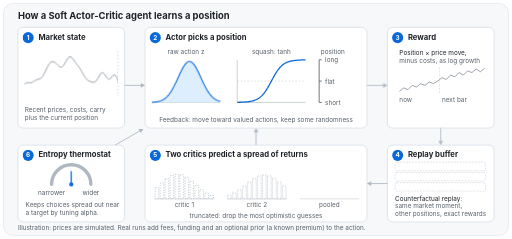
t = 0.00 s
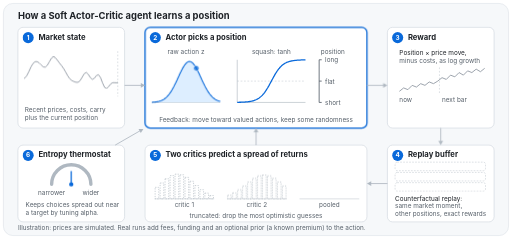
t = 1.66 s
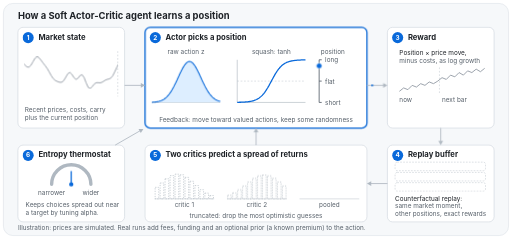
t = 3.30 s
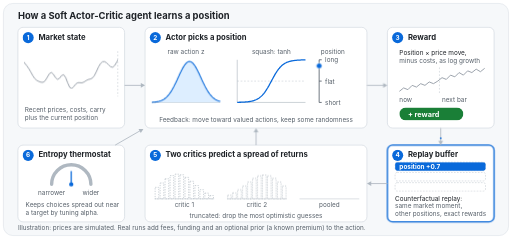
t = 5.03 s
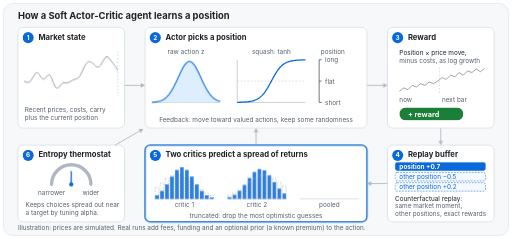
t = 6.58 s
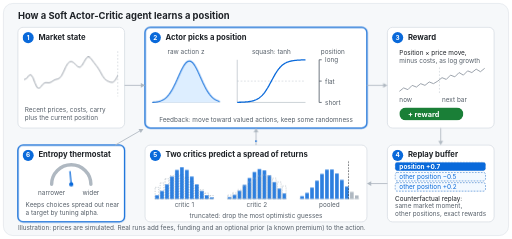
t = 8.34 s

The animated SVG that drew these frames (rendered in a browser with its animation timeline set to each time). Animation: 22 CSS @keyframes rules; one cycle of 10.00 s, repeats indefinitely.

<?xml version="1.0" encoding="UTF-8"?>
<svg xmlns="http://www.w3.org/2000/svg" viewBox="0 0 1200 560" width="1200" height="560" role="img" aria-labelledby="sac-t sac-d">
  <title id="sac-t">How a Soft Actor-Critic agent learns a position</title>
  <desc id="sac-d">Six steps in a loop. A market price chart feeds an actor. The actor draws a Gaussian over a raw action, squashes a sample with tanh into a position from short to long, and holds that position through the next price move. The move gives a reward, log growth of equity after costs. The transition goes into a replay buffer, where the same market moment is re-scored with other positions. Two critics predict a spread of returns, and the most optimistic guesses are dropped. Their feedback moves the actor toward valued actions. An entropy thermostat sets how wide the actor's choices stay.</desc>
  <style>
    text { font-family: -apple-system, "Segoe UI", Helvetica, Arial, sans-serif; font-size: 15px; fill: #57606a; }
    .title { font-size: 22px; font-weight: 700; fill: #1f2328; }
    .head { font-size: 18px; font-weight: 700; fill: #1f2328; }
    .ink { fill: #1f2328; }
    .badge circle { fill: #0969da; }
    .badge text { fill: #ffffff; font-weight: 700; text-anchor: middle; }
    .acc { fill: #0969da; }
    .on-acc { fill: #ffffff; font-weight: 700; }
    .chip-text { fill: #ffffff; font-size: 17px; font-weight: 700; }
    .mid { text-anchor: middle; }
    .glow { opacity: 0; }
@keyframes glow-kf-market {
  0% { opacity: 0; }
  0.6% { opacity: 1; }
  15.4% { opacity: 1; }
  16% { opacity: 0; }
  100% { opacity: 0; }
}
@keyframes glow-kf-actor {
  0% { opacity: 0; }
  15.4% { opacity: 0; }
  16% { opacity: 1; }
  35.4% { opacity: 1; }
  36% { opacity: 0; }
  81.4% { opacity: 0; }
  82% { opacity: 1; }
  99.4% { opacity: 1; }
  100% { opacity: 0; }
}
@keyframes glow-kf-reward {
  0% { opacity: 0; }
  35.4% { opacity: 0; }
  36% { opacity: 1; }
  49.4% { opacity: 1; }
  50% { opacity: 0; }
  100% { opacity: 0; }
}
@keyframes glow-kf-replay {
  0% { opacity: 0; }
  49.4% { opacity: 0; }
  50% { opacity: 1; }
  61.4% { opacity: 1; }
  62% { opacity: 0; }
  100% { opacity: 0; }
}
@keyframes glow-kf-critics {
  0% { opacity: 0; }
  61.4% { opacity: 0; }
  62% { opacity: 1; }
  81.4% { opacity: 1; }
  82% { opacity: 0; }
  100% { opacity: 0; }
}
@keyframes glow-kf-thermo {
  0% { opacity: 0; }
  81.4% { opacity: 0; }
  82% { opacity: 1; }
  99.4% { opacity: 1; }
  100% { opacity: 0; }
}
@keyframes fl-a-kf {
  0% { opacity: 0; stroke-dashoffset: 0; }
  10.4% { opacity: 0; stroke-dashoffset: 0; }
  11% { opacity: 1; stroke-dashoffset: 0; }
  16% { opacity: 1; stroke-dashoffset: -1; }
  16.6% { opacity: 0; stroke-dashoffset: -1; }
  100% { opacity: 0; stroke-dashoffset: -1; }
}
@keyframes fl-b-kf {
  0% { opacity: 0; stroke-dashoffset: 0; }
  31.4% { opacity: 0; stroke-dashoffset: 0; }
  32% { opacity: 1; stroke-dashoffset: 0; }
  36% { opacity: 1; stroke-dashoffset: -1; }
  36.6% { opacity: 0; stroke-dashoffset: -1; }
  100% { opacity: 0; stroke-dashoffset: -1; }
}
@keyframes fl-c-kf {
  0% { opacity: 0; stroke-dashoffset: 0; }
  45.4% { opacity: 0; stroke-dashoffset: 0; }
  46% { opacity: 1; stroke-dashoffset: 0; }
  52% { opacity: 1; stroke-dashoffset: -1; }
  52.6% { opacity: 0; stroke-dashoffset: -1; }
  100% { opacity: 0; stroke-dashoffset: -1; }
}
@keyframes fl-d-kf {
  0% { opacity: 0; stroke-dashoffset: 0; }
  57.4% { opacity: 0; stroke-dashoffset: 0; }
  58% { opacity: 1; stroke-dashoffset: 0; }
  64% { opacity: 1; stroke-dashoffset: -1; }
  64.6% { opacity: 0; stroke-dashoffset: -1; }
  100% { opacity: 0; stroke-dashoffset: -1; }
}
@keyframes fl-e-kf {
  0% { opacity: 0; stroke-dashoffset: 0; }
  81.4% { opacity: 0; stroke-dashoffset: 0; }
  82% { opacity: 1; stroke-dashoffset: 0; }
  88% { opacity: 1; stroke-dashoffset: -1; }
  88.6% { opacity: 0; stroke-dashoffset: -1; }
  100% { opacity: 0; stroke-dashoffset: -1; }
}
@keyframes fl-f-kf {
  0% { opacity: 0; stroke-dashoffset: 0; }
  83.4% { opacity: 0; stroke-dashoffset: 0; }
  84% { opacity: 1; stroke-dashoffset: 0; }
  92% { opacity: 1; stroke-dashoffset: -1; }
  92.6% { opacity: 0; stroke-dashoffset: -1; }
  100% { opacity: 0; stroke-dashoffset: -1; }
}
@keyframes dot-kf {
  0% { opacity: 0; transform: translate(748px,154.2px); }
  15.5% { opacity: 0; transform: translate(460px,159.8px); }
  17% { opacity: 1; transform: translate(460px,159.8px); }
  22% { opacity: 1; transform: translate(460px,240px); }
  24% { opacity: 1; transform: translate(460px,240px); }
  26% { opacity: 1; transform: translate(660px,240px); }
  28% { opacity: 1; transform: translate(660px,240px); }
  31% { opacity: 1; transform: translate(660px,154.2px); }
  33% { opacity: 1; transform: translate(748px,154.2px); }
  51% { opacity: 1; transform: translate(748px,154.2px); }
  53% { opacity: 0; transform: translate(748px,154.2px); }
  100% { opacity: 0; transform: translate(748px,154.2px); }
}
@keyframes card-kf {
  0% { opacity: 0; transform: translate(0px,-80px); }
  45% { opacity: 0; transform: translate(0px,-80px); }
  50% { opacity: 1; transform: translate(0px,0px); }
  96% { opacity: 1; transform: translate(0px,0px); }
  98% { opacity: 0; transform: translate(0px,0px); }
  100% { opacity: 0; transform: translate(0px,0px); }
}
@keyframes ghost-kf {
  0% { opacity: 0; }
  53.4% { opacity: 0; }
  54% { opacity: 1; }
  95.4% { opacity: 1; }
  96% { opacity: 0; }
  100% { opacity: 0; }
}
@keyframes chip-kf {
  0% { opacity: 0; }
  45.4% { opacity: 0; }
  46% { opacity: 1; }
  95.4% { opacity: 1; }
  96% { opacity: 0; }
  100% { opacity: 0; }
}
@keyframes after-kf {
  0% { opacity: 0; }
  61.4% { opacity: 0; }
  62% { opacity: 1; }
  95.4% { opacity: 1; }
  96% { opacity: 0; }
  100% { opacity: 0; }
}
@keyframes pooled-kf {
  0% { opacity: 0; }
  69.4% { opacity: 0; }
  70% { opacity: 1; }
  95.4% { opacity: 1; }
  96% { opacity: 0; }
  100% { opacity: 0; }
}
@keyframes cut-kf {
  0% { opacity: 0; }
  75.4% { opacity: 0; }
  76% { opacity: 1; }
  95.4% { opacity: 1; }
  96% { opacity: 0; }
  100% { opacity: 0; }
}
@keyframes bell-kf {
  0% { transform: scale(1,1); }
  82% { transform: scale(1,1); }
  88% { transform: scale(0.88,1.12); }
  95% { transform: scale(1.08,0.93); }
  100% { transform: scale(1,1); }
}
@keyframes needle-kf {
  0% { transform: rotate(0deg); }
  82% { transform: rotate(0deg); }
  88% { transform: rotate(-50deg); }
  95% { transform: rotate(40deg); }
  100% { transform: rotate(0deg); }
}
@keyframes scroll-kf {
  0% { transform: translateX(0px); }
  100% { transform: translateX(-240px); }
}
@media (prefers-reduced-motion: no-preference) {
  .glow-market { animation: glow-kf-market 10s linear infinite; }
  .glow-actor { animation: glow-kf-actor 10s linear infinite; }
  .glow-reward { animation: glow-kf-reward 10s linear infinite; }
  .glow-replay { animation: glow-kf-replay 10s linear infinite; }
  .glow-critics { animation: glow-kf-critics 10s linear infinite; }
  .glow-thermo { animation: glow-kf-thermo 10s linear infinite; }
  .fl-a { animation: fl-a-kf 10s linear infinite; }
  .fl-b { animation: fl-b-kf 10s linear infinite; }
  .fl-c { animation: fl-c-kf 10s linear infinite; }
  .fl-d { animation: fl-d-kf 10s linear infinite; }
  .fl-e { animation: fl-e-kf 10s linear infinite; }
  .fl-f { animation: fl-f-kf 10s linear infinite; }
  .dot { animation: dot-kf 10s linear infinite; }
  .card { animation: card-kf 10s linear infinite; }
  .ghost { animation: ghost-kf 10s linear infinite; }
  .chip { animation: chip-kf 10s linear infinite; }
  .after { animation: after-kf 10s linear infinite; }
  .pooled { animation: pooled-kf 10s linear infinite; }
  .cut { animation: cut-kf 10s linear infinite; }
  .bell { transform-origin: 436px 240px; animation: bell-kf 10s ease-in-out infinite; }
  .needle { transform-origin: 167px 432px; animation: needle-kf 10s ease-in-out infinite; }
  .tick { animation: scroll-kf 10s steps(50, end) infinite; }
}
  </style>
  <defs>
    <clipPath id="chart-clip"><rect x="58" y="120" width="218" height="106"/></clipPath>
  </defs>

  <rect x="8" y="8" width="1184" height="544" rx="22" fill="#f6f8fa" stroke="#d0d7de"/>
  <text class="title" x="42" y="44">How a Soft Actor-Critic agent learns a position</text>

  <!-- boxes and highlights -->
    <rect x="42" y="64" width="250" height="236" rx="12" fill="#ffffff" stroke="#d0d7de" stroke-width="1.5"/>
    <rect class="glow glow-market" x="42" y="64" width="250" height="236" rx="12" fill="none" stroke="#0969da" stroke-width="3"/>
    <rect x="340" y="64" width="520" height="236" rx="12" fill="#ffffff" stroke="#d0d7de" stroke-width="1.5"/>
    <rect class="glow glow-actor" x="340" y="64" width="520" height="236" rx="12" fill="none" stroke="#0969da" stroke-width="3"/>
    <rect x="908" y="64" width="250" height="236" rx="12" fill="#ffffff" stroke="#d0d7de" stroke-width="1.5"/>
    <rect class="glow glow-reward" x="908" y="64" width="250" height="236" rx="12" fill="none" stroke="#0969da" stroke-width="3"/>
    <rect x="42" y="340" width="250" height="180" rx="12" fill="#ffffff" stroke="#d0d7de" stroke-width="1.5"/>
    <rect class="glow glow-thermo" x="42" y="340" width="250" height="180" rx="12" fill="none" stroke="#0969da" stroke-width="3"/>
    <rect x="340" y="340" width="520" height="180" rx="12" fill="#ffffff" stroke="#d0d7de" stroke-width="1.5"/>
    <rect class="glow glow-critics" x="340" y="340" width="520" height="180" rx="12" fill="none" stroke="#0969da" stroke-width="3"/>
    <rect x="908" y="340" width="250" height="180" rx="12" fill="#ffffff" stroke="#d0d7de" stroke-width="1.5"/>
    <rect class="glow glow-replay" x="908" y="340" width="250" height="180" rx="12" fill="none" stroke="#0969da" stroke-width="3"/>

  <!-- 1 market -->
  <g class="badge"><circle cx="66" cy="88" r="13"/><text x="66" y="93">1</text></g>
  <text class="head" x="90" y="93">Market state</text>
  <g clip-path="url(#chart-clip)">
    <path class="tick" d="M58 196.5 L62.8 193.6 L67.6 193.8 L72.4 194 L77.2 192 L82 188.7 L86.8 186.3 L91.6 185.2 L96.4 183 L101.2 177.2 L106 167.7 L110.8 157.1 L115.6 148.9 L120.4 144.6 L125.2 144.3 L130 147.3 L134.8 152.1 L139.6 156.5 L144.4 157.4 L149.2 153.1 L154 144.7 L158.8 136.5 L163.6 133 L168.4 135.4 L173.2 141.4 L178 147.9 L182.8 154 L187.6 160.7 L192.4 169 L197.2 177.7 L202 184.6 L206.8 188.7 L211.6 191 L216.4 192.7 L221.2 192.8 L226 189.1 L230.8 181.2 L235.6 172.9 L240.4 169.7 L245.2 173.9 L250 181.7 L254.8 186 L259.6 183.3 L264.4 177 L269.2 175 L274 181.8 L278.8 194.4 L283.6 204.8 L288.4 207.3 L293.2 202.7 L298 196.5 L302.8 193.6 L307.6 193.8 L312.4 194 L317.2 192 L322 188.7 L326.8 186.3 L331.6 185.2 L336.4 183 L341.2 177.2 L346 167.7 L350.8 157.1 L355.6 148.9 L360.4 144.6 L365.2 144.3 L370 147.3 L374.8 152.1 L379.6 156.5 L384.4 157.4 L389.2 153.1 L394 144.7 L398.8 136.5 L403.6 133 L408.4 135.4 L413.2 141.4 L418 147.9 L422.8 154 L427.6 160.7 L432.4 169 L437.2 177.7 L442 184.6 L446.8 188.7 L451.6 191 L456.4 192.7 L461.2 192.8 L466 189.1 L470.8 181.2 L475.6 172.9 L480.4 169.7 L485.2 173.9 L490 181.7 L494.8 186 L499.6 183.3 L504.4 177 L509.2 175 L514 181.8 L518.8 194.4" fill="none" stroke="#8c959f" stroke-width="2" stroke-linejoin="round"/>
  </g>
  <line x1="276" y1="120" x2="276" y2="226" stroke="#afb8c1" stroke-dasharray="4 4"/>
  <text x="58" y="262">Recent prices, costs, carry</text>
  <text x="58" y="282">plus the current position</text>

  <!-- 2 actor -->
  <g class="badge"><circle cx="364" cy="88" r="13"/><text x="364" y="93">2</text></g>
  <text class="head" x="388" y="93">Actor picks a position</text>
  <text class="mid" x="436" y="126">raw action z</text>
  <text class="mid" x="636" y="126">squash: tanh</text>
  <text class="mid" x="780" y="126">position</text>
  <line x1="356" y1="240" x2="516" y2="240" stroke="#afb8c1" stroke-width="1.5"/>
  <g class="bell">
    <path d="M356 239.6 L357.3 239.5 L358.7 239.4 L360 239.3 L361.3 239.2 L362.7 239.1 L364 238.9 L365.3 238.8 L366.7 238.6 L368 238.3 L369.3 238.1 L370.7 237.8 L372 237.5 L373.3 237.1 L374.7 236.7 L376 236.3 L377.3 235.8 L378.7 235.2 L380 234.6 L381.3 233.9 L382.7 233.2 L384 232.4 L385.3 231.5 L386.7 230.5 L388 229.4 L389.3 228.3 L390.7 227 L392 225.7 L393.3 224.2 L394.7 222.7 L396 221 L397.3 219.2 L398.7 217.4 L400 215.4 L401.3 213.3 L402.7 211.1 L404 208.8 L405.3 206.4 L406.7 204 L408 201.4 L409.3 198.8 L410.7 196 L412 193.3 L413.3 190.4 L414.7 187.6 L416 184.7 L417.3 181.8 L418.7 178.9 L420 176 L421.3 173.1 L422.7 170.3 L424 167.5 L425.3 164.9 L426.7 162.3 L428 159.8 L429.3 157.5 L430.7 155.3 L432 153.2 L433.3 151.4 L434.7 149.7 L436 148.2 L437.3 147 L438.7 145.9 L440 145.1 L441.3 144.5 L442.7 144.1 L444 144 L445.3 144.1 L446.7 144.5 L448 145.1 L449.3 145.9 L450.7 147 L452 148.2 L453.3 149.7 L454.7 151.4 L456 153.2 L457.3 155.3 L458.7 157.5 L460 159.8 L461.3 162.3 L462.7 164.9 L464 167.5 L465.3 170.3 L466.7 173.1 L468 176 L469.3 178.9 L470.7 181.8 L472 184.7 L473.3 187.6 L474.7 190.4 L476 193.3 L477.3 196 L478.7 198.8 L480 201.4 L481.3 204 L482.7 206.4 L484 208.8 L485.3 211.1 L486.7 213.3 L488 215.4 L489.3 217.4 L490.7 219.2 L492 221 L493.3 222.7 L494.7 224.2 L496 225.7 L497.3 227 L498.7 228.3 L500 229.4 L501.3 230.5 L502.7 231.5 L504 232.4 L505.3 233.2 L506.7 233.9 L508 234.6 L509.3 235.2 L510.7 235.8 L512 236.3 L513.3 236.7 L514.7 237.1 L516 237.5 L516 240 L356 240 Z" fill="#ddeeff"/>
    <path d="M356 239.6 L357.3 239.5 L358.7 239.4 L360 239.3 L361.3 239.2 L362.7 239.1 L364 238.9 L365.3 238.8 L366.7 238.6 L368 238.3 L369.3 238.1 L370.7 237.8 L372 237.5 L373.3 237.1 L374.7 236.7 L376 236.3 L377.3 235.8 L378.7 235.2 L380 234.6 L381.3 233.9 L382.7 233.2 L384 232.4 L385.3 231.5 L386.7 230.5 L388 229.4 L389.3 228.3 L390.7 227 L392 225.7 L393.3 224.2 L394.7 222.7 L396 221 L397.3 219.2 L398.7 217.4 L400 215.4 L401.3 213.3 L402.7 211.1 L404 208.8 L405.3 206.4 L406.7 204 L408 201.4 L409.3 198.8 L410.7 196 L412 193.3 L413.3 190.4 L414.7 187.6 L416 184.7 L417.3 181.8 L418.7 178.9 L420 176 L421.3 173.1 L422.7 170.3 L424 167.5 L425.3 164.9 L426.7 162.3 L428 159.8 L429.3 157.5 L430.7 155.3 L432 153.2 L433.3 151.4 L434.7 149.7 L436 148.2 L437.3 147 L438.7 145.9 L440 145.1 L441.3 144.5 L442.7 144.1 L444 144 L445.3 144.1 L446.7 144.5 L448 145.1 L449.3 145.9 L450.7 147 L452 148.2 L453.3 149.7 L454.7 151.4 L456 153.2 L457.3 155.3 L458.7 157.5 L460 159.8 L461.3 162.3 L462.7 164.9 L464 167.5 L465.3 170.3 L466.7 173.1 L468 176 L469.3 178.9 L470.7 181.8 L472 184.7 L473.3 187.6 L474.7 190.4 L476 193.3 L477.3 196 L478.7 198.8 L480 201.4 L481.3 204 L482.7 206.4 L484 208.8 L485.3 211.1 L486.7 213.3 L488 215.4 L489.3 217.4 L490.7 219.2 L492 221 L493.3 222.7 L494.7 224.2 L496 225.7 L497.3 227 L498.7 228.3 L500 229.4 L501.3 230.5 L502.7 231.5 L504 232.4 L505.3 233.2 L506.7 233.9 L508 234.6 L509.3 235.2 L510.7 235.8 L512 236.3 L513.3 236.7 L514.7 237.1 L516 237.5" fill="none" stroke="#0969da" stroke-width="2.5"/>
  </g>
  <line x1="556" y1="240" x2="716" y2="240" stroke="#afb8c1" stroke-width="1.5"/>
  <line x1="556" y1="140" x2="556" y2="240" stroke="#afb8c1" stroke-width="1.5"/>
  <line x1="556" y1="190" x2="716" y2="190" stroke="#afb8c1" stroke-dasharray="4 4"/>
  <path d="M556 239.8 L557.3 239.7 L558.7 239.7 L560 239.7 L561.3 239.6 L562.7 239.6 L564 239.6 L565.3 239.5 L566.7 239.5 L568 239.4 L569.3 239.3 L570.7 239.3 L572 239.2 L573.3 239.1 L574.7 239 L576 238.9 L577.3 238.8 L578.7 238.7 L580 238.5 L581.3 238.4 L582.7 238.2 L584 238 L585.3 237.8 L586.7 237.6 L588 237.3 L589.3 237.1 L590.7 236.8 L592 236.4 L593.3 236.1 L594.7 235.7 L596 235.3 L597.3 234.8 L598.7 234.3 L600 233.7 L601.3 233.1 L602.7 232.4 L604 231.7 L605.3 230.9 L606.7 230 L608 229.1 L609.3 228.1 L610.7 227 L612 225.8 L613.3 224.6 L614.7 223.2 L616 221.8 L617.3 220.2 L618.7 218.6 L620 216.9 L621.3 215 L622.7 213.1 L624 211.1 L625.3 209 L626.7 206.8 L628 204.6 L629.3 202.2 L630.7 199.9 L632 197.4 L633.3 195 L634.7 192.5 L636 190 L637.3 187.5 L638.7 185 L640 182.6 L641.3 180.1 L642.7 177.8 L644 175.4 L645.3 173.2 L646.7 171 L648 168.9 L649.3 166.9 L650.7 165 L652 163.1 L653.3 161.4 L654.7 159.8 L656 158.2 L657.3 156.8 L658.7 155.4 L660 154.2 L661.3 153 L662.7 151.9 L664 150.9 L665.3 150 L666.7 149.1 L668 148.3 L669.3 147.6 L670.7 146.9 L672 146.3 L673.3 145.7 L674.7 145.2 L676 144.7 L677.3 144.3 L678.7 143.9 L680 143.6 L681.3 143.2 L682.7 142.9 L684 142.7 L685.3 142.4 L686.7 142.2 L688 142 L689.3 141.8 L690.7 141.6 L692 141.5 L693.3 141.3 L694.7 141.2 L696 141.1 L697.3 141 L698.7 140.9 L700 140.8 L701.3 140.7 L702.7 140.7 L704 140.6 L705.3 140.5 L706.7 140.5 L708 140.4 L709.3 140.4 L710.7 140.4 L712 140.3 L713.3 140.3 L714.7 140.3 L716 140.2" fill="none" stroke="#0969da" stroke-width="3"/>
  <line x1="748" y1="140" x2="748" y2="240" stroke="#57606a" stroke-width="2"/>
  <g stroke="#57606a" stroke-width="2"><line x1="748" y1="140" x2="754" y2="140"/><line x1="748" y1="190" x2="754" y2="190"/><line x1="748" y1="240" x2="754" y2="240"/></g>
  <text x="762" y="146">long</text>
  <text x="762" y="196">flat</text>
  <text x="762" y="246">short</text>
  <circle class="dot" cx="0" cy="0" r="6.5" fill="#0969da" stroke="#ffffff" stroke-width="1.5" style="opacity:1; transform: translate(748px,154.2px)"/>
  <text class="mid" x="600" y="286">Feedback: move toward valued actions, keep some randomness</text>

  <!-- 3 reward -->
  <g class="badge"><circle cx="932" cy="88" r="13"/><text x="932" y="93">3</text></g>
  <text class="head" x="956" y="93">Reward</text>
  <text x="936" y="128" class="ink">Position × price move,</text>
  <text x="936" y="148">minus costs, as log growth</text>
  <path d="M936 214 L946 206 L956 210 L966 200 L976 204 L986 196 L996 200 L1006 192 L1016 196 L1026 190 L1036 182 L1046 186 L1056 176 L1066 180 L1076 170 L1086 176 L1096 166 L1106 170 L1116 162 L1126 168 L1136 160" fill="none" stroke="#8c959f" stroke-width="2"/>
  <line x1="1030" y1="158" x2="1030" y2="222" stroke="#afb8c1" stroke-dasharray="4 4"/>
  <text x="936" y="240">now</text>
  <text x="1036" y="240">next bar</text>
  <g class="chip" style="opacity:1">
    <rect x="936" y="252" width="150" height="30" rx="15" fill="#1a7f37"/>
    <text class="chip-text" x="956" y="273">+ reward</text>
  </g>

  <!-- 4 replay -->
  <g class="badge"><circle cx="932" cy="364" r="13"/><text x="932" y="369">4</text></g>
  <text class="head" x="956" y="369">Replay buffer</text>
  <rect x="926" y="380" width="212" height="20" rx="5" fill="none" stroke="#afb8c1" stroke-dasharray="4 3"/>
  <rect x="926" y="404" width="212" height="20" rx="5" fill="none" stroke="#afb8c1" stroke-dasharray="4 3"/>
  <rect x="926" y="428" width="212" height="20" rx="5" fill="none" stroke="#afb8c1" stroke-dasharray="4 3"/>
  <g class="ghost" style="opacity:1">
    <rect x="926" y="404" width="212" height="20" rx="5" fill="#ddeeff" fill-opacity="0.35" stroke="#0969da" stroke-dasharray="4 3"/>
    <text class="acc" x="936" y="419">other position −0.5</text>
    <rect x="926" y="428" width="212" height="20" rx="5" fill="#ddeeff" fill-opacity="0.35" stroke="#0969da" stroke-dasharray="4 3"/>
    <text class="acc" x="936" y="443">other position +0.2</text>
  </g>
  <g class="card" style="opacity:1; transform: translate(0px,0px)">
    <rect x="926" y="380" width="212" height="20" rx="5" fill="#0969da"/>
    <text class="on-acc" x="936" y="395">position +0.7</text>
  </g>
  <text x="926" y="470" class="ink">Counterfactual replay:</text>
  <text x="926" y="488">same market moment,</text>
  <text x="926" y="506">other positions, exact rewards</text>

  <!-- 5 critics -->
  <g class="badge"><circle cx="364" cy="364" r="13"/><text x="364" y="369">5</text></g>
  <text class="head" x="388" y="369">Two critics predict a spread of returns</text>
  <g fill="none" stroke="#afb8c1" stroke-dasharray="3 3" stroke-width="1.5">
    <rect x="363.6" y="439" width="8.5" height="27" />
      <rect x="375.3" y="428.8" width="8.5" height="37.2" />
      <rect x="386.9" y="419" width="8.5" height="47" />
      <rect x="398.6" y="411.5" width="8.5" height="54.5" />
      <rect x="410.3" y="408.1" width="8.5" height="57.9" />
      <rect x="421.9" y="409.6" width="8.5" height="56.4" />
      <rect x="433.6" y="415.6" width="8.5" height="50.4" />
      <rect x="445.2" y="424.7" width="8.5" height="41.3" />
      <rect x="456.9" y="434.9" width="8.5" height="31.1" />
      <rect x="468.6" y="444.6" width="8.5" height="21.4" />
      <rect x="480.2" y="452.5" width="8.5" height="13.5" />
      <rect x="491.9" y="458.2" width="8.5" height="7.8" />
  </g>
  <line x1="362" y1="466" x2="502" y2="466" stroke="#afb8c1"/>
  <line x1="532" y1="466" x2="672" y2="466" stroke="#afb8c1"/>
  <line x1="702" y1="466" x2="842" y2="466" stroke="#afb8c1"/>
  <g class="after" style="opacity:1">
    <rect x="363.6" y="457.6" width="8.5" height="8.4" fill="#0969da" fill-opacity="0.85"/>
      <rect x="375.3" y="447.5" width="8.5" height="18.5" fill="#0969da" fill-opacity="0.85"/>
      <rect x="386.9" y="432.1" width="8.5" height="33.9" fill="#0969da" fill-opacity="0.85"/>
      <rect x="398.6" y="413.7" width="8.5" height="52.3" fill="#0969da" fill-opacity="0.85"/>
      <rect x="410.3" y="398.2" width="8.5" height="67.8" fill="#0969da" fill-opacity="0.85"/>
      <rect x="421.9" y="392" width="8.5" height="74" fill="#0969da" fill-opacity="0.85"/>
      <rect x="433.6" y="398.2" width="8.5" height="67.8" fill="#0969da" fill-opacity="0.85"/>
      <rect x="445.2" y="413.7" width="8.5" height="52.3" fill="#0969da" fill-opacity="0.85"/>
      <rect x="456.9" y="432.1" width="8.5" height="33.9" fill="#0969da" fill-opacity="0.85"/>
      <rect x="468.6" y="447.5" width="8.5" height="18.5" fill="#0969da" fill-opacity="0.85"/>
      <rect x="480.2" y="457.6" width="8.5" height="8.4" fill="#0969da" fill-opacity="0.85"/>
      <rect x="491.9" y="462.7" width="8.5" height="3.3" fill="#0969da" fill-opacity="0.85"/>
    <rect x="533.6" y="461.9" width="8.5" height="4.1" fill="#0969da" fill-opacity="0.85"/>
      <rect x="545.3" y="456.5" width="8.5" height="9.5" fill="#0969da" fill-opacity="0.85"/>
      <rect x="556.9" y="447" width="8.5" height="19" fill="#0969da" fill-opacity="0.85"/>
      <rect x="568.6" y="433.2" width="8.5" height="32.8" fill="#0969da" fill-opacity="0.85"/>
      <rect x="580.3" y="417.1" width="8.5" height="48.9" fill="#0969da" fill-opacity="0.85"/>
      <rect x="591.9" y="403.1" width="8.5" height="62.9" fill="#0969da" fill-opacity="0.85"/>
      <rect x="603.6" y="396.2" width="8.5" height="69.8" fill="#0969da" fill-opacity="0.85"/>
      <rect x="615.3" y="399.2" width="8.5" height="66.8" fill="#0969da" fill-opacity="0.85"/>
      <rect x="626.9" y="410.9" width="8.5" height="55.1" fill="#0969da" fill-opacity="0.85"/>
      <rect x="638.6" y="426.8" width="8.5" height="39.2" fill="#0969da" fill-opacity="0.85"/>
      <rect x="650.3" y="441.9" width="8.5" height="24.1" fill="#0969da" fill-opacity="0.85"/>
      <rect x="661.9" y="453.3" width="8.5" height="12.7" fill="#0969da" fill-opacity="0.85"/>
  </g>
  <g fill="none" stroke="#afb8c1" stroke-dasharray="3 3" stroke-width="1.5">
    <rect x="533.6" y="457.5" width="8.5" height="8.5" />
      <rect x="545.3" y="452" width="8.5" height="14" />
      <rect x="556.9" y="444.7" width="8.5" height="21.3" />
      <rect x="568.6" y="435.8" width="8.5" height="30.2" />
      <rect x="580.3" y="426.4" width="8.5" height="39.6" />
      <rect x="591.9" y="418" width="8.5" height="48" />
      <rect x="603.6" y="412.1" width="8.5" height="53.9" />
      <rect x="615.3" y="410" width="8.5" height="56" />
      <rect x="626.9" y="412.1" width="8.5" height="53.9" />
      <rect x="638.6" y="418" width="8.5" height="48" />
      <rect x="650.3" y="426.4" width="8.5" height="39.6" />
      <rect x="661.9" y="435.8" width="8.5" height="30.2" />
  </g>
  <g class="pooled" style="opacity:1">
    <rect x="703.6" y="459.7" width="8.5" height="6.3" fill="#0969da" fill-opacity="0.85"/>
      <rect x="715.3" y="452" width="8.5" height="14" fill="#0969da" fill-opacity="0.85"/>
      <rect x="726.9" y="439.6" width="8.5" height="26.4" fill="#0969da" fill-opacity="0.85"/>
      <rect x="738.6" y="423.4" width="8.5" height="42.6" fill="#0969da" fill-opacity="0.85"/>
      <rect x="750.3" y="407.6" width="8.5" height="58.4" fill="#0969da" fill-opacity="0.85"/>
      <rect x="761.9" y="397.5" width="8.5" height="68.5" fill="#0969da" fill-opacity="0.85"/>
      <rect x="773.6" y="397.2" width="8.5" height="68.8" fill="#0969da" fill-opacity="0.85"/>
      <rect x="785.3" y="406.5" width="8.5" height="59.5" fill="#0969da" fill-opacity="0.85"/>
      <rect x="796.9" y="421.5" width="8.5" height="44.5" fill="#0969da" fill-opacity="0.85"/>
      <rect x="808.6" y="437.2" width="8.5" height="28.8" fill="#0969da" fill-opacity="0.85"/>
      <rect x="820.3" y="449.7" width="8.5" height="16.3" fill="#afb8c1"/>
      <rect x="831.9" y="458" width="8.5" height="8" fill="#afb8c1"/>
  </g>
  <line class="cut" x1="817.2" y1="378" x2="817.2" y2="466" stroke="#1f2328" stroke-width="1.5" stroke-dasharray="4 3" style="opacity:1"/>
  <text class="mid" x="432" y="486">critic 1</text>
  <text class="mid" x="602" y="486">critic 2</text>
  <text class="mid" x="772" y="486">pooled</text>
  <text class="mid" x="600" y="510">truncated: drop the most optimistic guesses</text>

  <!-- 6 thermostat -->
  <g class="badge"><circle cx="66" cy="364" r="13"/><text x="66" y="369">6</text></g>
  <text class="head" x="90" y="369">Entropy thermostat</text>
  <path d="M121 432 A46 46 0 0 1 213 432" fill="none" stroke="#afb8c1" stroke-width="8" stroke-linecap="round"/>
  <g class="needle" style="transform: rotate(0deg)">
    <line x1="167" y1="432" x2="167" y2="402" stroke="#0969da" stroke-width="3" stroke-linecap="round"/>
    <circle cx="167" cy="432" r="5" fill="#0969da"/>
  </g>
  <text class="mid" x="121" y="458">narrower</text>
  <text class="mid" x="213" y="458">wider</text>
  <text x="60" y="486">Keeps choices spread out near</text>
  <text x="60" y="504">a target by tuning alpha.</text>

  <!-- arrows (static line and flow) -->
  <path d="M292 200 L331 200" stroke="#afb8c1" stroke-width="2" fill="none"/>
    <polygon points="340,200 330,205.5 330,194.5" fill="#afb8c1"/>
    <path class="fl-a" d="M292 200 L331 200" pathLength="1" stroke="#0969da" stroke-width="3" fill="none" stroke-dasharray="0.14 0.86" stroke-dashoffset="0"/>
  <path d="M860 200 L899 200" stroke="#afb8c1" stroke-width="2" fill="none"/>
    <polygon points="908,200 898,205.5 898,194.5" fill="#afb8c1"/>
    <path class="fl-b" d="M860 200 L899 200" pathLength="1" stroke="#0969da" stroke-width="3" fill="none" stroke-dasharray="0.14 0.86" stroke-dashoffset="0"/>
  <path d="M1033 300 L1033 331" stroke="#afb8c1" stroke-width="2" fill="none"/>
    <polygon points="1033,340 1027.5,330 1038.5,330" fill="#afb8c1"/>
    <path class="fl-c" d="M1033 300 L1033 331" pathLength="1" stroke="#0969da" stroke-width="3" fill="none" stroke-dasharray="0.14 0.86" stroke-dashoffset="0"/>
  <path d="M908 430 L869 430" stroke="#afb8c1" stroke-width="2" fill="none"/>
    <polygon points="860,430 870,424.5 870,435.5" fill="#afb8c1"/>
    <path class="fl-d" d="M908 430 L869 430" pathLength="1" stroke="#0969da" stroke-width="3" fill="none" stroke-dasharray="0.14 0.86" stroke-dashoffset="0"/>
  <path d="M600 340 L600 309" stroke="#afb8c1" stroke-width="2" fill="none"/>
    <polygon points="600,300 605.5,310 594.5,310" fill="#afb8c1"/>
    <path class="fl-e" d="M600 340 L600 309" pathLength="1" stroke="#0969da" stroke-width="3" fill="none" stroke-dasharray="0.14 0.86" stroke-dashoffset="0"/>
  <path d="M270 340 L328.2 306.5" stroke="#afb8c1" stroke-width="2" fill="none"/>
    <polygon points="336,302 330.1,311.8 324.6,302.2" fill="#afb8c1"/>
    <path class="fl-f" d="M270 340 L328.2 306.5" pathLength="1" stroke="#0969da" stroke-width="3" fill="none" stroke-dasharray="0.14 0.86" stroke-dashoffset="0"/>

  <text x="42" y="540">Illustration: prices are simulated. Real runs add fees, funding and an optional prior (a known premium) to the action.</text>
</svg>
